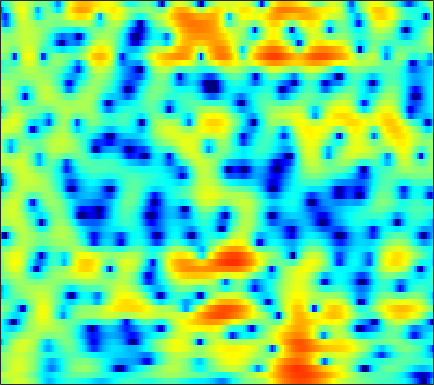

The file beside this chart, header and first rows:
0.23496, 0.72081, 1.3518, 1.9204, 2.2837, 2.6732, 2.94, 3.0576, 3.1005, 3.015, 2.797, 2.5437, 2.0842, 1.4764, 0.91543, 0.016694, -1.0564, -1.9673, -3.336, -4.8103, -6.2359, -7.0884, -7.6545, -7.477
2.071, 2.228, 2.438, 2.627, 2.741, 2.84, 2.866, 2.826, 2.684, 2.43, 2.059, 1.698, 1.105, 0.3844, -0.2397, -1.172, -2.203, -3.018, -4.105, -5.098, -5.849, -6.182, -6.27, -6.011
-1.149, -0.1229, 1.003, 1.885, 2.405, 2.928, 3.268, 3.41, 3.455, 3.34, 3.069, 2.767, 2.231, 1.546, 0.9344, -0.007406, -1.089, -2.001, -3.35, -4.843, -6.453, -7.683, -9.14, -9.954
-0.4052, 0.283, 1.099, 1.783, 2.208, 2.652, 2.958, 3.094, 3.152, 3.073, 2.855, 2.6, 2.141, 1.544, 1.008, 0.183, -0.769, -1.568, -2.745, -4.04, -5.41, -6.422, -7.581, -8.208
0.1773, 0.4634, 0.8827, 1.31, 1.612, 1.97, 2.245, 2.386, 2.475, 2.453, 2.304, 2.109, 1.738, 1.249, 0.8167, 0.1678, -0.5457, -1.106, -1.856, -2.57, -3.188, -3.564, -3.917, -4.08
-2.813, -1.989, -0.8286, 0.2694, 1.002, 1.829, 2.476, 2.843, 3.174, 3.33, 3.308, 3.178, 2.836, 2.286, 1.733, 0.7943, -0.3928, -1.457, -3.118, -5.024, -6.985, -8.136, -8.531, -7.545
-8.572, -6.014, -3.478, -1.597, -0.4874, 0.6926, 1.604, 2.146, 2.696, 3.063, 3.24, 3.258, 3.122, 2.78, 2.379, 1.631, 0.6148, -0.332, -1.874, -3.708, -5.637, -6.764, -7.044, -5.908
-4.561, -4.197, -3.619, -3.004, -2.536, -1.911, -1.28, -0.803, -0.1928, 0.3634, 0.835, 1.124, 1.42, 1.598, 1.655, 1.612, 1.449, 1.258, 0.9339, 0.5913, 0.2955, 0.1351, 0.01342, -0.009152
-4.624, -4.997, -5.596, -6.223, -6.609, -6.811, -6.468, -5.831, -4.647, -3.326, -2.051, -1.194, -0.2068, 0.5998, 1.096, 1.619, 1.995, 2.187, 2.335, 2.376, 2.33, 2.254, 2.106, 1.916
-4.252, -5.182, -6.958, -9.618, -12.7, -20.48, -22.51, -14.8, -9.661, -6.503, -4.151, -2.705, -1.085, 0.2375, 1.061, 1.959, 2.651, 3.038, 3.394, 3.552, 3.504, 3.338, 2.96, 2.44
-1.175, -1.71, -2.654, -3.818, -4.725, -5.72, -6.316, -6.459, -6.296, -5.744, -4.774, -3.758, -2.154, -0.4705, 0.7134, 2.07, 3.135, 3.725, 4.244, 4.447, 4.32, 4.002, 3.262, 2.12
0.4543, 0.1153, -0.4801, -1.21, -1.86, -2.93, -4.43, -6.005, -9.096, -14.79, -30.64, -13.97, -6.872, -2.925, -0.8325, 1.25, 2.748, 3.534, 4.194, 4.452, 4.363, 4.069, 3.345, 2.207
-1.898, -1.88, -1.812, -1.798, -1.884, -2.153, -2.561, -2.924, -3.445, -3.757, -3.567, -3.042, -1.934, -0.6097, 0.3546, 1.48, 2.361, 2.868, 3.308, 3.475, 3.377, 3.131, 2.592, 1.82
-7.896, -6.398, -4.707, -3.432, -2.712, -1.972, -1.396, -1.043, -0.6981, -0.3799, 0.01756, 0.3428, 0.7833, 1.244, 1.594, 2.028, 2.368, 2.548, 2.695, 2.716, 2.564, 2.333, 1.891, 1.29
-8.869, -6.98, -4.917, -3.381, -2.454, -1.456, -0.6971, -0.2561, 0.2208, 0.5825, 0.8564, 1.02, 1.213, 1.371, 1.466, 1.583, 1.68, 1.733, 1.756, 1.736, 1.659, 1.547, 1.305, 0.9494
-3.353, -2.817, -2.046, -1.264, -0.7192, -0.0881, 0.3759, 0.6149, 0.8334, 0.9233, 0.852, 0.7296, 0.5202, 0.2798, 0.09998, -0.1059, -0.208, -0.206, -0.1246, 0.01276, 0.1917, 0.3277, 0.4661, 0.5254
-1.25, -0.6599, 0.1009, 0.8222, 1.275, 1.711, 1.966, 2.026, 1.873, 1.472, 0.8505, 0.2253, -0.8278, -2.046, -2.965, -4.016, -4.577, -4.543, -3.944, -3.057, -2.145, -1.515, -0.7726, -0.1591
-1.667, -0.2546, 1.273, 2.437, 3.059, 3.574, 3.793, 3.761, 3.371, 2.594, 1.456, 0.2681, -1.898, -4.87, -7.937, -14.48, -27.99, -16.74, -10.61, -7.232, -4.948, -3.695, -2.372, -1.349
-1.19, 0.3617, 2.042, 3.266, 3.925, 4.524, 4.758, 4.697, 4.354, 3.642, 2.482, 1.363, -0.4888, -2.806, -4.742, -7.292, -9.501, -10.5, -10.78, -9.911, -8.097, -6.49, -4.612, -3.363
-0.05368, 0.8826, 1.989, 2.869, 3.403, 3.951, 4.247, 4.272, 4.114, 3.665, 2.88, 2.125, 0.8296, -0.8357, -2.306, -4.636, -7.747, -10.85, -16.87, -17.62, -11.3, -8.267, -5.511, -3.878
-1.393, -0.8743, -0.1874, 0.5195, 1.067, 1.701, 2.22, 2.521, 2.688, 2.643, 2.399, 2.03, 1.357, 0.5042, -0.2701, -1.366, -2.475, -3.246, -3.916, -4.085, -3.726, -3.182, -2.45, -1.744
-5.223, -5.537, -5.3, -4.197, -3.079, -1.621, -0.3739, 0.4105, 1.142, 1.58, 1.77, 1.729, 1.528, 1.181, 0.839, 0.3525, -0.09196, -0.3983, -0.6672, -0.7569, -0.7016, -0.5418, -0.2656, 0.04097
-10.72, -16.96, -22.09, -10.45, -6.652, -3.426, -1.261, -0.1719, 0.8788, 1.517, 1.785, 1.836, 1.686, 1.345, 1.026, 0.5129, 0.01087, -0.2951, -0.5931, -0.66, -0.5098, -0.3026, 0.1114, 0.5697
-2.665, -3.05, -3.011, -2.196, -1.344, -0.1442, 0.8916, 1.495, 2.03, 2.279, 2.241, 2.04, 1.526, 0.7524, 0.009954, -1.183, -2.573, -3.597, -4.638, -4.847, -4.04, -3.079, -1.728, -0.5087
1.021, 1.182, 1.452, 1.788, 2.04, 2.384, 2.597, 2.704, 2.669, 2.411, 1.959, 1.427, 0.5145, -0.6885, -1.854, -3.797, -6.584, -9.628, -17.14, -22.18, -11.29, -7.499, -4.269, -2.189
1.503, 1.917, 2.393, 2.725, 2.904, 3.016, 2.951, 2.78, 2.384, 1.765, 0.9293, 0.1674, -0.973, -2.215, -3.17, -4.367, -5.453, -6.124, -6.596, -6.371, -5.349, -4.329, -2.927, -1.73
1.154, 1.771, 2.423, 2.892, 3.121, 3.211, 3.1, 2.812, 2.184, 1.232, -0.1051, -1.333, -3.351, -5.536, -6.932, -7.728, -7.028, -6.087, -4.736, -3.491, -2.404, -1.661, -0.8637, -0.234
-0.02069, 0.8009, 1.701, 2.415, 2.785, 3.078, 3.089, 2.917, 2.369, 1.43, 0.005326, -1.489, -4.235, -8.438, -13.09, -15.18, -9.324, -6.303, -3.625, -1.833, -0.6059, 0.03766, 0.6213, 0.9044
-3.031, -1.943, -0.6694, 0.4217, 1.07, 1.771, 2.164, 2.316, 2.255, 1.922, 1.31, 0.6933, -0.2401, -1.17, -1.665, -1.912, -1.594, -1.136, -0.4087, 0.223, 0.7033, 0.8997, 0.995, 0.8209
-7.306, -5.974, -4.163, -2.506, -1.395, -0.1555, 0.8028, 1.327, 1.808, 2.048, 2.095, 2.038, 1.868, 1.669, 1.535, 1.403, 1.351, 1.343, 1.343, 1.305, 1.184, 1.014, 0.6428, 0.0869
-14.94, -11.68, -7.828, -4.927, -3.164, -1.353, 0.05073, 0.8432, 1.629, 2.154, 2.473, 2.596, 2.64, 2.589, 2.498, 2.354, 2.164, 2.013, 1.764, 1.48, 1.103, 0.7683, 0.1769, -0.5501
-11.59, -9.308, -6.243, -3.742, -2.214, -0.5866, 0.6417, 1.361, 2.076, 2.543, 2.797, 2.86, 2.819, 2.642, 2.451, 2.139, 1.797, 1.539, 1.208, 0.8707, 0.5042, 0.1688, -0.3662, -1.084
-2.299, -1.829, -1.004, -0.09253, 0.5777, 1.381, 2.054, 2.451, 2.836, 3.022, 3.001, 2.848, 2.468, 1.893, 1.362, 0.5634, -0.1781, -0.6338, -0.9645, -1.063, -1, -1.003, -1.099, -1.511
1.825, 1.834, 1.883, 2.041, 2.18, 2.437, 2.721, 2.907, 3.067, 3.069, 2.844, 2.499, 1.714, 0.5109, -0.7183, -2.924, -5.712, -7.754, -8.181, -6.009, -3.81, -2.594, -1.611, -1.226
2.575, 2.049, 1.348, 0.7527, 0.5028, 0.5305, 0.8735, 1.268, 1.741, 2.05, 2.082, 1.863, 1.238, 0.1098, -1.084, -3.306, -6.307, -8.672, -8.963, -6.128, -3.418, -1.903, -0.5596, 0.2603
0.8962, -0.4758, -2.929, -6.28, -8.745, -8.489, -5.243, -3.21, -1.249, -0.06164, 0.5675, 0.7374, 0.6567, 0.306, -0.1231, -0.7118, -1.25, -1.459, -1.411, -0.9456, -0.2178, 0.34, 1.073, 1.624
0.3969, -0.7803, -2.953, -5.629, -7.333, -7.224, -5.096, -3.558, -1.973, -1.023, -0.5618, -0.4439, -0.5472, -0.7464, -0.9289, -1.092, -1.114, -0.9914, -0.7015, -0.2344, 0.2839, 0.7047, 1.25, 1.727
1.906, 1.558, 1.02, 0.449, 0.1647, -0.04478, -0.09234, -0.01961, -0.07485, -0.3063, -0.8569, -1.473, -2.505, -3.674, -4.311, -4.711, -4.325, -3.762, -2.819, -1.955, -1.165, -0.6106, 0.04365, 0.6934
2.893, 2.989, 3.066, 3.077, 3.009, 2.859, 2.618, 2.325, 1.713, 0.7718, -0.6164, -2.088, -4.83, -9.256, -14.89, -20.07, -11.64, -8.422, -6.018, -4.736, -3.98, -3.586, -2.94, -2.067
1.697, 2.19, 2.789, 3.297, 3.525, 3.682, 3.637, 3.391, 2.877, 2.043, 0.8583, -0.2422, -2.099, -4.163, -5.526, -6.533, -6.379, -5.992, -5.864, -6.468, -8.166, -10.38, -12.7, -9.62
-2.987, -1.458, 0.2177, 1.489, 2.169, 2.766, 3.013, 2.986, 2.782, 2.345, 1.724, 1.206, 0.4357, -0.3163, -0.8302, -1.443, -1.952, -2.393, -3.16, -4.255, -5.894, -7.307, -8.286, -6.757
-7.476, -4.608, -2.036, -0.403, 0.4434, 1.088, 1.338, 1.377, 1.162, 0.821, 0.457, 0.1648, -0.09283, -0.2565, -0.3515, -0.3976, -0.4639, -0.5446, -0.6901, -0.9243, -1.159, -1.226, -1.172, -0.8437
-2.696, -1.853, -0.8373, -0.1224, 0.1899, 0.2697, 0.01487, -0.3987, -1.225, -2.207, -3.08, -3.456, -3.373, -2.719, -2.043, -1.14, -0.3772, 0.09978, 0.578, 0.8983, 1.127, 1.238, 1.352, 1.437
0.9289, 1.074, 1.196, 1.173, 0.9798, 0.4991, -0.3754, -1.418, -3.349, -6.336, -11.44, -17.03, -13.15, -7.288, -4.579, -2.12, -0.4301, 0.4807, 1.352, 1.948, 2.301, 2.417, 2.442, 2.303
2.084, 2.045, 1.924, 1.692, 1.421, 0.872, 0.04632, -0.7588, -2.137, -3.836, -5.529, -6.244, -5.762, -4.091, -2.704, -1.073, 0.2139, 0.9506, 1.677, 2.135, 2.343, 2.367, 2.19, 1.786
1.225, 1.215, 1.181, 1.08, 0.9693, 0.7178, 0.3794, 0.1029, -0.3233, -0.7352, -1.013, -1.056, -0.9106, -0.5403, -0.1447, 0.3922, 0.8875, 1.204, 1.511, 1.651, 1.64, 1.526, 1.194, 0.6485
-0.6972, -0.5129, -0.2686, -0.06588, 0.03292, 0.1426, 0.2386, 0.2795, 0.3523, 0.454, 0.5768, 0.6723, 0.8391, 1.008, 1.111, 1.226, 1.284, 1.288, 1.24, 1.142, 0.9899, 0.806, 0.4968, 0.06073
-3.505, -2.714, -1.905, -1.362, -1.112, -0.826, -0.5315, -0.2633, 0.2244, 0.7833, 1.307, 1.619, 1.924, 2.056, 2.017, 1.829, 1.493, 1.168, 0.7232, 0.3722, 0.1431, 0.05824, 0.01548, -0.04131
-4.928, -3.316, -2.227, -2.063, -2.444, -3.199, -3.565, -3.009, -1.379, 0.4171, 1.894, 2.686, 3.317, 3.473, 3.266, 2.588, 1.458, 0.3043, -1.396, -2.733, -2.926, -2.328, -1.236, -0.2942
-0.3047, -0.01015, -0.2023, -1.268, -2.853, -6.918, -16, -11.74, -3.939, 0.08187, 2.49, 3.619, 4.414, 4.539, 4.237, 3.199, 1.31, -0.866, -5.45, -15.06, -12.56, -6.859, -3.165, -1.287
1.543, 1.387, 1, 0.4102, -0.1298, -0.7913, -1.052, -0.7232, 0.2442, 1.441, 2.484, 3.066, 3.491, 3.499, 3.231, 2.496, 1.344, 0.287, -1.228, -2.514, -3.132, -3.201, -3.096, -3.188
1.504, 1.323, 1.127, 0.9721, 0.902, 0.8725, 1.015, 1.24, 1.605, 2.01, 2.371, 2.575, 2.711, 2.644, 2.437, 1.992, 1.382, 0.8344, 0.03751, -0.8084, -1.664, -2.328, -3.368, -4.709
0.5784, 0.3758, 0.2435, 0.2707, 0.3952, 0.6763, 1.048, 1.33, 1.73, 2.09, 2.364, 2.483, 2.532, 2.441, 2.285, 1.967, 1.542, 1.154, 0.5547, -0.1086, -0.8804, -1.534, -2.579, -3.85
-1.862, -2.286, -2.529, -2.272, -1.781, -0.877, 0.06035, 0.713, 1.478, 2.058, 2.436, 2.58, 2.596, 2.447, 2.263, 1.93, 1.536, 1.23, 0.8192, 0.4098, -0.02836, -0.4021, -0.9548, -1.607
-6.934, -9.004, -10.98, -9.34, -6.805, -3.689, -1.284, 0.1131, 1.448, 2.302, 2.743, 2.842, 2.672, 2.217, 1.733, 1.012, 0.3726, 0.0494, -0.1055, -0.06627, 0.06241, 0.1231, 0.1395, 0.05376
-9.691, -11.36, -12.87, -10.24, -7.008, -3.228, -0.469, 1.062, 2.5, 3.345, 3.636, 3.504, 2.858, 1.615, 0.2369, -2.202, -4.873, -5.85, -4.694, -2.665, -1.128, -0.3753, 0.1326, 0.2688
-11.48, -8.396, -5.614, -3.364, -1.777, 0.1475, 1.796, 2.799, 3.773, 4.32, 4.409, 4.144, 3.318, 1.841, 0.1968, -2.915, -7.171, -9.09, -6.343, -3.22, -1.395, -0.7288, -0.6155, -1.339
-6.156, -4.845, -3.138, -1.557, -0.5092, 0.7146, 1.738, 2.336, 2.916, 3.227, 3.274, 3.131, 2.694, 2.005, 1.355, 0.4299, -0.3408, -0.6917, -0.8003, -0.6683, -0.5846, -0.7173, -1.28, -2.495
